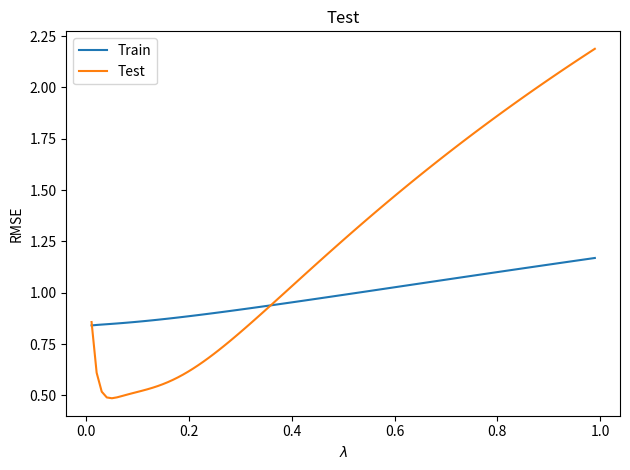

This chart was generated by the following Python code:
import pylab
import numpy as np
import matplotlib.pyplot as plt
 
x = np.linspace(-1,1,100)
signal = 2+x+2*x*x
noise  = np.random.normal(0,0.1,100)
y = signal + noise
x_train = x[0:80]
y_train = y[0:80]

train_rmse = []
test_rmse = []
degree = 80
lambda_reg_values = np.linspace(0.01,0.99,100)

fig, ax = plt.subplots()


for lambda_reg in lambda_reg_values:
	X_train = np.column_stack([np.power(x_train,i) for i in range(0,degree)])
	model = np.dot(np.dot(np.linalg.inv(np.dot(X_train.transpose(),X_train) +
lambda_reg * np.identity(degree)),X_train.transpose()),y_train)	
	predicted = np.dot(model, [np.power(x,i) for i in range(0,degree)])
	train_rmse.append(np.sqrt(np.sum(np.dot(y[0:80] - predicted[0:80],y_train - predicted[0:80]))))
	test_rmse.append(np.sqrt(np.sum(np.dot(y[80:] - predicted[80:],y[80:] - predicted[80:]))))

# pylab.plot(lambda_reg_values,train_rmse)
# pylab.plot(lambda_reg_values,test_rmse)
# pylab.xlabel(r"$\lambda$")
# pylab.ylabel("RMSE")
ax.plot(lambda_reg_values,train_rmse)
ax.plot(lambda_reg_values,test_rmse)
ax.set_xlabel(r"$\lambda$")
ax.set_ylabel("RMSE")
ax.set_title('Test')
ax.legend(["Train", "Test"], loc = 2 )

# Tweak spacing to prevent clipping of ylabel
fig.tight_layout()
plt.show()








